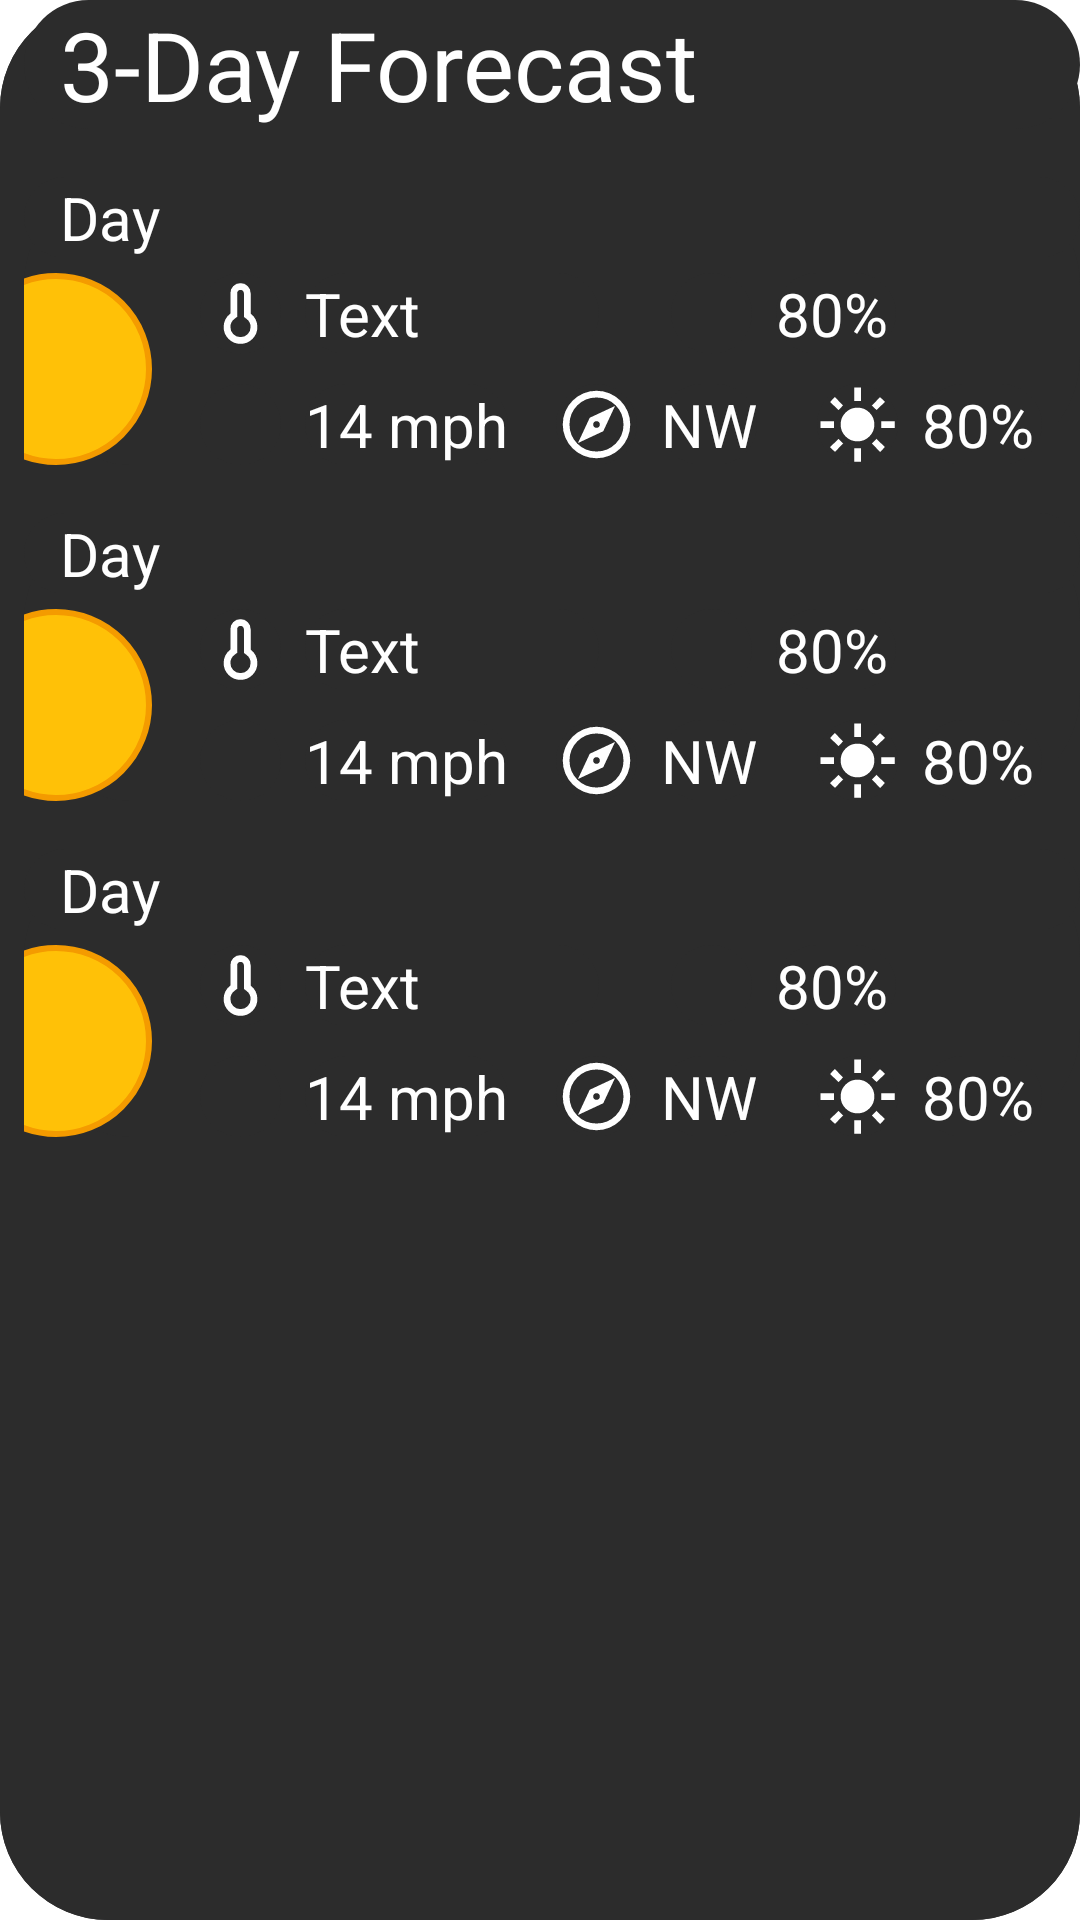

Android layout source for this screen:
<!-- AndroidManifest.xml: application theme Theme.WeatherApp -->
<!-- res/layout/fragment_three_day_large.xml -->
<?xml version="1.0" encoding="utf-8"?>
<androidx.constraintlayout.widget.ConstraintLayout xmlns:android="http://schemas.android.com/apk/res/android"
    xmlns:app="http://schemas.android.com/apk/res-auto"
    xmlns:tools="http://schemas.android.com/tools"
    android:id="@+id/frameLayout"
    android:layout_width="match_parent"
    android:layout_height="wrap_content"
    android:theme="@style/Theme.WeatherApp.Default"
    tools:context=".ui.fragments.ThreeDayLargeFragment">

    <LinearLayout
        android:layout_width="match_parent"
        android:layout_height="match_parent"
        android:orientation="vertical">

        <TextView
            android:layout_width="match_parent"
            android:layout_height="wrap_content"
            android:text="3-Day Forecast"
            android:textSize="32sp"
            android:layout_marginStart="8dp"
            android:paddingStart="12dp"
            />

        <include
            android:id="@+id/first_item"
            android:layout_width="match_parent"
            android:layout_height="wrap_content"
            layout="@layout/three_day_layout_large_item"
            android:layout_marginTop="16dp"
            android:layout_marginStart="8dp"
            app:layout_constraintTop_toTopOf="parent" />

        <include
            android:id="@+id/second_item"
            android:layout_width="match_parent"
            android:layout_height="wrap_content"
            layout="@layout/three_day_layout_large_item"
            android:layout_marginTop="16dp"
            android:layout_marginStart="8dp"
            app:layout_constraintTop_toBottomOf="@id/first_item" />

        <include
            android:id="@+id/third_item"
            android:layout_width="match_parent"
            android:layout_height="wrap_content"
            layout="@layout/three_day_layout_large_item"
            android:layout_marginTop="16dp"
            android:layout_marginBottom="16dp"
            android:layout_marginStart="8dp"
            app:layout_constraintTop_toBottomOf="@id/second_item" />
    </LinearLayout>





</androidx.constraintlayout.widget.ConstraintLayout>
<!-- res/layout/three_day_layout_large_item.xml (included above) -->
<?xml version="1.0" encoding="utf-8"?>
<androidx.constraintlayout.widget.ConstraintLayout xmlns:android="http://schemas.android.com/apk/res/android"
    xmlns:app="http://schemas.android.com/apk/res-auto"
    xmlns:tools="http://schemas.android.com/tools"
    android:id="@+id/merge"
    android:layout_width="match_parent"
    android:layout_height="wrap_content"
    tools:showIn="@layout/fragment_three_day_large">


    <TextView
        android:id="@+id/day_one_text"
        android:layout_width="match_parent"
        android:layout_height="wrap_content"
        android:text="Day"
        android:textColor="@color/white"
        android:textSize="20sp"
        android:paddingStart="12dp"
        app:layout_constraintStart_toStartOf="parent"
        app:layout_constraintTop_toTopOf="parent" />

    <ImageView
        android:id="@+id/condition_icon_one"
        android:layout_width="64dp"
        android:layout_height="64dp"
        android:layout_marginStart="2dp"
        android:layout_marginTop="32dp"
        android:layout_marginEnd="16dp"
        android:src="@drawable/icon_sun_norays"
        app:layout_constraintEnd_toStartOf="@+id/temperature_icon_one"
        app:layout_constraintStart_toStartOf="parent"
        app:layout_constraintTop_toTopOf="parent"
        />

    <ImageView
        android:id="@+id/imageView7"
        android:layout_width="27dp"
        android:layout_height="27dp"
        android:layout_marginStart="20dp"
        android:src="@drawable/icon_uv"
        app:layout_constraintBottom_toBottomOf="@+id/wind_dir_text_one"
        app:layout_constraintStart_toEndOf="@+id/wind_dir_text_one" />

    <TextView
        android:id="@+id/wind_speed_text_one"
        android:layout_width="wrap_content"
        android:layout_height="wrap_content"
        android:layout_marginStart="8dp"
        android:text="14 mph"

        android:textColor="@color/white"
        android:textSize="20sp"
        app:layout_constraintBottom_toBottomOf="@+id/wind_speed_icon_one"
        app:layout_constraintStart_toEndOf="@+id/wind_speed_icon_one"
        tools:layout_conversion_absoluteHeight="27dp"
        tools:layout_conversion_absoluteWidth="75dp" />

    <ImageView
        android:id="@+id/wind_speed_icon_one"
        android:layout_width="27dp"
        android:layout_height="27dp"
        android:layout_marginStart="16dp"
        android:src="@drawable/icon_wind"
        app:layout_constraintBottom_toBottomOf="@+id/condition_icon_one"

        app:layout_constraintStart_toEndOf="@+id/condition_icon_one" />

    <TextView
        android:id="@+id/uv_text_one"
        android:layout_width="40dp"
        android:layout_height="27dp"
        android:layout_marginStart="8dp"
        android:text="80%"
        android:textColor="@color/white"

        android:textSize="20sp"
        app:layout_constraintBottom_toBottomOf="@+id/imageView7"
        app:layout_constraintStart_toEndOf="@+id/imageView7" />

    <TextView
        android:id="@+id/temperature_text_one"
        android:layout_width="98dp"
        android:layout_height="27dp"
        android:layout_marginEnd="184dp"
        android:text="Text"
        android:textColor="@color/white"
        android:textSize="20sp"
        app:layout_constraintEnd_toEndOf="parent"
        app:layout_constraintStart_toEndOf="@+id/temperature_icon_one"
        app:layout_constraintTop_toTopOf="@+id/temperature_icon_one" />

    <TextView
        android:id="@+id/humidity_text_one"
        android:layout_width="40dp"
        android:layout_height="27dp"
        android:layout_marginStart="8dp"
        android:text="80%"
        android:textColor="@color/white"
        android:textSize="20sp"
        app:layout_constraintStart_toEndOf="@+id/imageView6"
        app:layout_constraintTop_toTopOf="@+id/imageView6"
        tools:layout_conversion_absoluteHeight="27dp"
        tools:layout_conversion_absoluteWidth="40dp" />

    <ImageView
        android:id="@+id/imageView6"
        android:layout_width="27dp"
        android:layout_height="27dp"
        android:layout_marginStart="24dp"
        android:src="@drawable/icon_humidity"
        app:layout_constraintStart_toEndOf="@+id/temperature_text_one"
        app:layout_constraintTop_toTopOf="@+id/temperature_text_one" />

    <TextView
        android:id="@+id/wind_dir_text_one"
        android:layout_width="wrap_content"
        android:layout_height="27dp"

        android:layout_marginStart="8dp"
        android:text="NW"

        android:textColor="@color/white"

        android:textSize="20sp"
        app:layout_constraintBottom_toBottomOf="@+id/imageView5"
        app:layout_constraintStart_toEndOf="@+id/imageView5" />

    <ImageView
        android:id="@+id/temperature_icon_one"
        android:layout_width="27dp"
        android:layout_height="27dp"
        android:layout_marginEnd="8dp"

        android:importantForAccessibility="no"
        android:src="@drawable/icon_thermometer"
        app:layout_constraintEnd_toStartOf="@+id/temperature_text_one"
        app:layout_constraintStart_toEndOf="@+id/condition_icon_one"
        app:layout_constraintTop_toTopOf="@+id/condition_icon_one" />

    <ImageView
        android:id="@+id/imageView5"
        android:layout_width="27dp"
        android:layout_height="27dp"

        android:layout_marginStart="16dp"

        android:src="@drawable/icon_direction"
        app:layout_constraintBottom_toBottomOf="@+id/wind_speed_text_one"
        app:layout_constraintStart_toEndOf="@+id/wind_speed_text_one" />

</androidx.constraintlayout.widget.ConstraintLayout>
<!-- resources referenced by this layout -->
<resources>
  <color name="white">#FFFFFFFF</color>
  <!-- drawable icon_direction (drawable) -->
  <vector xmlns:android="http://schemas.android.com/apk/res/android"
      android:width="24dp"
      android:height="24dp"
      android:viewportWidth="960"
      android:viewportHeight="960">
    <path
        android:fillColor="@color/white"
        android:pathData="m260,700 l300,-140 140,-300 -300,140 -140,300ZM480,520q-17,0 -28.5,-11.5T440,480q0,-17 11.5,-28.5T480,440q17,0 28.5,11.5T520,480q0,17 -11.5,28.5T480,520ZM480,880q-83,0 -156,-31.5T197,763q-54,-54 -85.5,-127T80,480q0,-83 31.5,-156T197,197q54,-54 127,-85.5T480,80q83,0 156,31.5T763,197q54,54 85.5,127T880,480q0,83 -31.5,156T763,763q-54,54 -127,85.5T480,880ZM480,800q134,0 227,-93t93,-227q0,-134 -93,-227t-227,-93q-134,0 -227,93t-93,227q0,134 93,227t227,93ZM480,480Z"/>
  </vector>
  <!-- drawable icon_sun_norays (drawable) -->
  <?xml version="1.0" encoding="utf-8"?>
  <shape xmlns:android="http://schemas.android.com/apk/res/android" android:shape="oval">
      <size android:width="64dp" android:height="64dp"/>
      <solid android:color="@color/sun_orange"/>
      <stroke android:width="2dp" android:color="#F49B00"/>
  </shape>
  <!-- drawable icon_thermometer (drawable) -->
  <vector xmlns:android="http://schemas.android.com/apk/res/android"
      android:width="24dp"
      android:height="24dp"
      android:viewportWidth="960"
      android:viewportHeight="960">
    <path
        android:fillColor="@color/white"
        android:pathData="M480,840q-83,0 -141.5,-58.5T280,640q0,-48 21,-89.5t59,-70.5v-240q0,-50 35,-85t85,-35q50,0 85,35t35,85v240q38,29 59,70.5t21,89.5q0,83 -58.5,141.5T480,840ZM480,760q50,0 85,-35t35,-85q0,-29 -12.5,-54T552,544l-32,-24v-280q0,-17 -11.5,-28.5T480,200q-17,0 -28.5,11.5T440,240v280l-32,24q-23,17 -35.5,42T360,640q0,50 35,85t85,35ZM480,640Z"/>
  </vector>
  <!-- drawable icon_uv (drawable) -->
  <vector xmlns:android="http://schemas.android.com/apk/res/android"
      android:width="24dp"
      android:height="24dp"
      android:viewportWidth="960"
      android:viewportHeight="960">
    <path
        android:fillColor="@color/white"
        android:pathData="M480,680q-83,0 -141.5,-58.5T280,480q0,-83 58.5,-141.5T480,280q83,0 141.5,58.5T680,480q0,83 -58.5,141.5T480,680ZM200,520L40,520v-80h160v80ZM920,520L760,520v-80h160v80ZM440,200v-160h80v160h-80ZM440,920v-160h80v160h-80ZM256,310l-101,-97 57,-59 96,100 -52,56ZM748,806 L651,705 704,650 805,747 748,806ZM650,256 L747,155 806,212 706,308 650,256ZM154,748l101,-97 55,53 -97,101 -59,-57Z"/>
  </vector>
  <style name="Theme.WeatherApp.Default">
          <item name="android:background">@drawable/background_box</item>
          <item name="android:textColor">@color/white</item>
      </style>
  <style name="Theme.WeatherApp" parent="Theme.MaterialComponents.DayNight.NoActionBar">
          
          <item name="colorPrimary">@color/purple_500</item>
          <item name="colorPrimaryVariant">@color/purple_700</item>
          <item name="colorOnPrimary">@color/white</item>
          
          <item name="colorSecondary">@color/teal_200</item>
          <item name="colorSecondaryVariant">@color/teal_700</item>
          <item name="colorOnSecondary">@color/black</item>
          
          <item name="android:statusBarColor">?attr/colorPrimaryVariant</item>
          
      </style>
  <color name="sun_orange">#FFC107</color>
  <!-- drawable background_box (drawable) -->
  <?xml version="1.0" encoding="utf-8"?>
  <shape xmlns:android="http://schemas.android.com/apk/res/android" android:shape="rectangle">
      <corners android:radius="36dp" />
      <solid android:color="@color/background"/>
  
  
  
  </shape>
  <color name="purple_500">#FF6200EE</color>
  <color name="purple_700">#FF3700B3</color>
  <color name="teal_200">#FF03DAC5</color>
  <color name="teal_700">#FF018786</color>
  <color name="black">#FF000000</color>
  <color name="background">#2C2C2C</color>
</resources>
